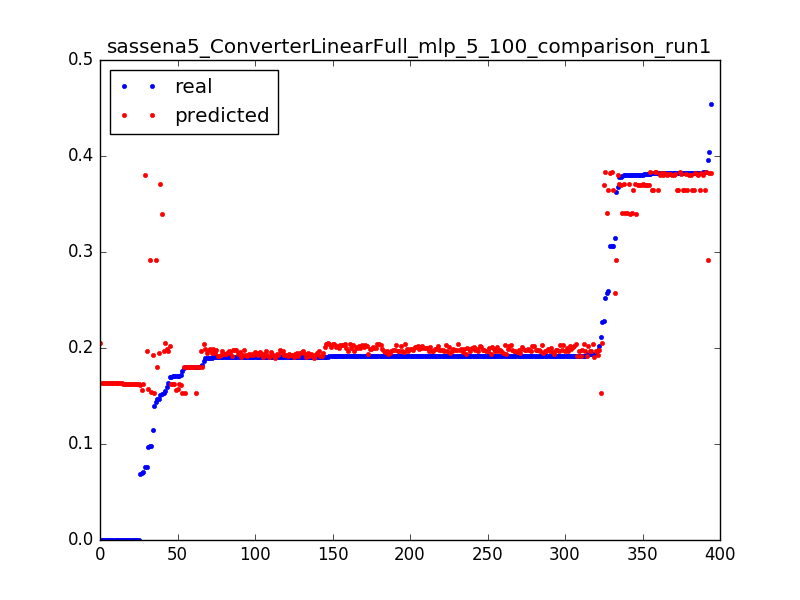

Data behind this chart, as committed beside it:
0.09783996492616315, 0.153672355943, 0.0031847133757961785
0.1756, 0.1536, 0.006369
0.1801, 0.1536, 0.009554
0.1397, 0.1535, 0.01274
0.2112, 0.1534, 0.01592
0.1805, 0.1534, 0.01911
0.09723, 0.1569, 0.003185
0.1712, 0.1568, 0.006369
0.1712, 0.1567, 0.009554
0.06937, 0.1566, 0.01274
0.0, 0.2051, 0.003185
0.2273, 0.2049, 0.006369
0.1908, 0.2047, 0.009554
0.187, 0.2045, 0.01274
0.1917, 0.2043, 0.01592
0.1913, 0.2041, 0.01911
0.1913, 0.2039, 0.02229
0.1913, 0.2037, 0.02548
0.1913, 0.2035, 0.02866
0.1913, 0.2033, 0.03185
0.1913, 0.2031, 0.03503
0.1915, 0.2029, 0.03822
0.1913, 0.2027, 0.0414
0.1914, 0.2025, 0.04459
0.1913, 0.2023, 0.04777
0.1913, 0.2021, 0.05096
0.1913, 0.2019, 0.05414
0.1914, 0.2017, 0.05732
0.1913, 0.2015, 0.06051
0.1913, 0.2013, 0.06369
0.1908, 0.2011, 0.06688
0.1913, 0.2009, 0.07006
0.1913, 0.2007, 0.07325
0.1913, 0.2005, 0.07643
0.1913, 0.2003, 0.07962
0.1913, 0.2001, 0.0828
0.1913, 0.1999, 0.08599
0.1913, 0.1997, 0.08917
0.1913, 0.1995, 0.09236
0.1913, 0.1993, 0.09554
0.1914, 0.1991, 0.09873
0.1913, 0.1989, 0.1019
0.1914, 0.1987, 0.1051
0.1913, 0.1985, 0.1083
0.1898, 0.1983, 0.1115
0.1919, 0.1981, 0.1146
0.1914, 0.1979, 0.1178
0.1914, 0.1977, 0.121
0.1913, 0.1975, 0.1242
0.1913, 0.1973, 0.1274
0.1915, 0.1971, 0.1306
0.192, 0.1969, 0.1338
0.1913, 0.1967, 0.1369
0.1913, 0.1964, 0.1401
0.1914, 0.1962, 0.1433
0.1914, 0.196, 0.1465
0.1913, 0.1957, 0.1497
0.1913, 0.1955, 0.1529
0.1914, 0.1953, 0.1561
0.1913, 0.1952, 0.1592
0.1914, 0.195, 0.1624
... 334 more rows
